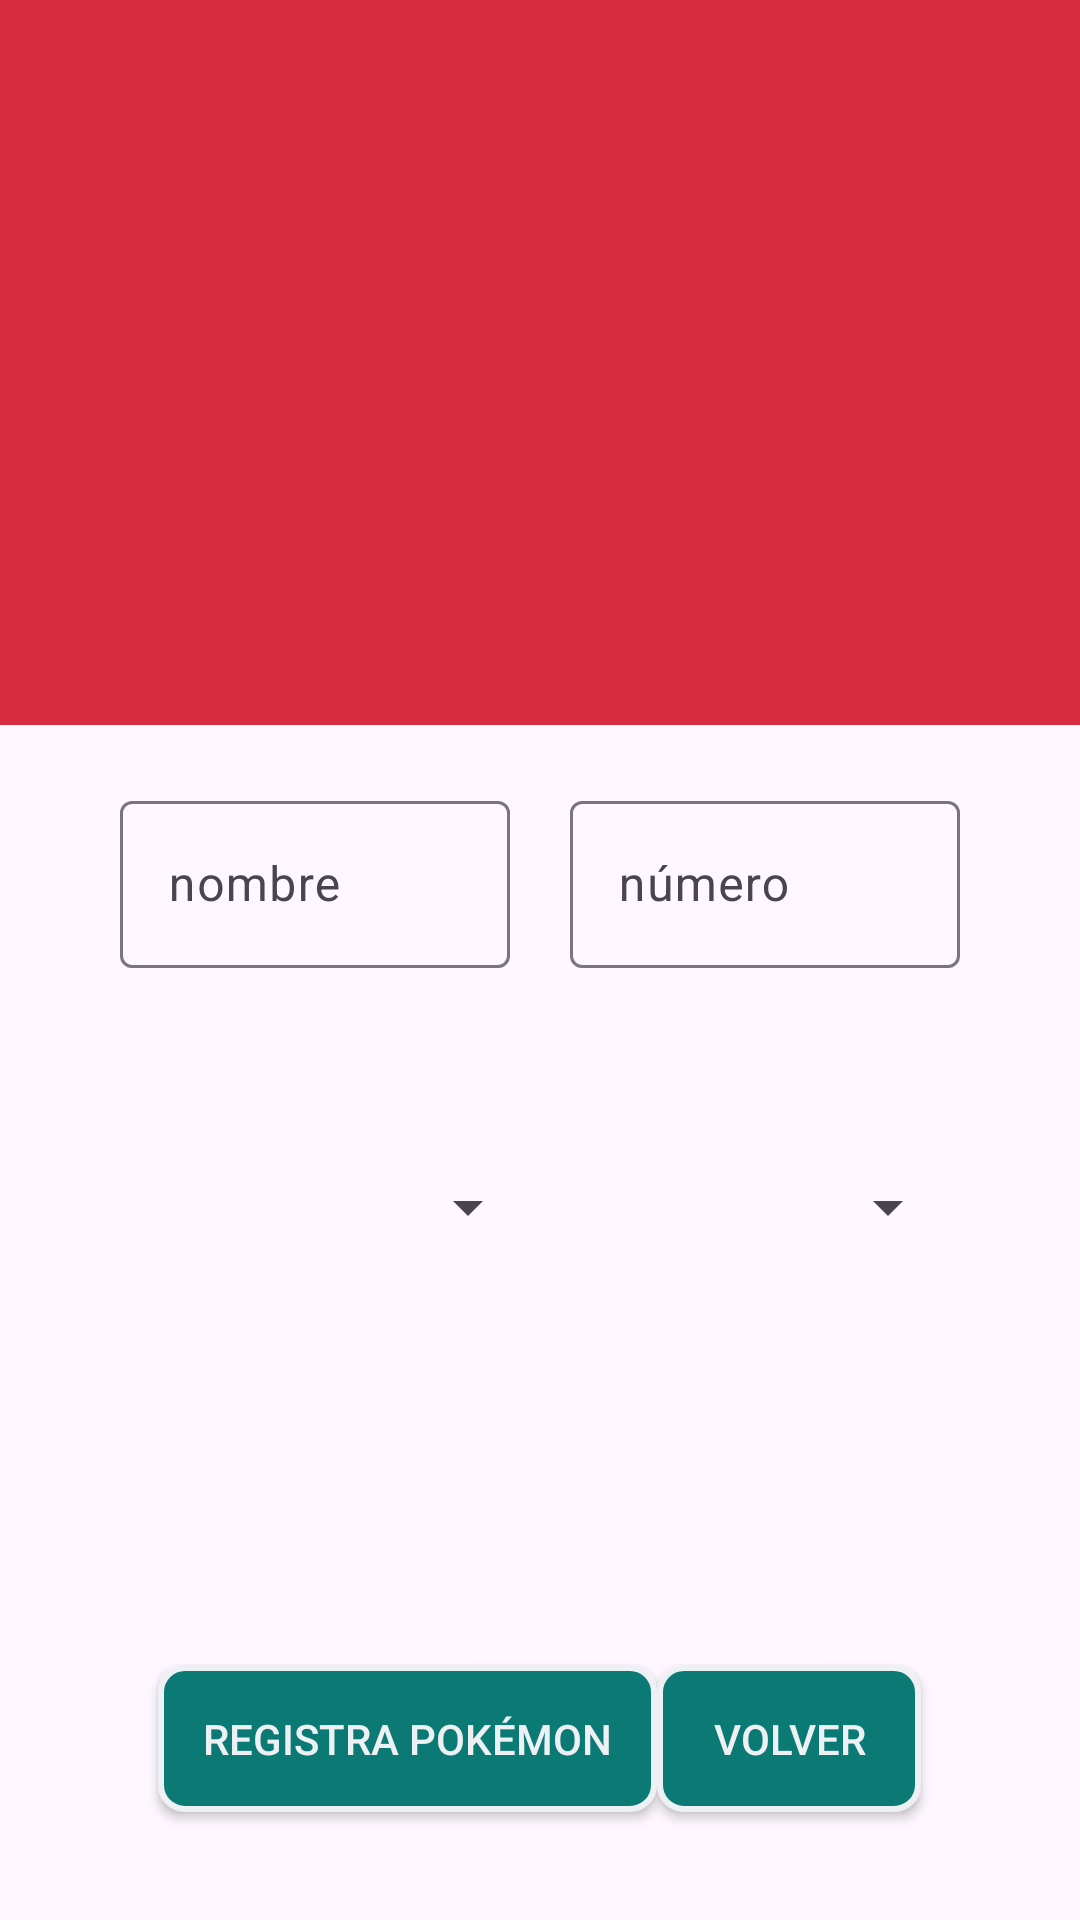

Write the Android layout XML for this screen, with the resource values it uses.
<!-- AndroidManifest.xml: application theme Theme.CrudEquipoPokemon -->
<!-- res/layout/activity_registra.xml -->
<?xml version="1.0" encoding="utf-8"?>
<androidx.constraintlayout.widget.ConstraintLayout xmlns:android="http://schemas.android.com/apk/res/android"
    xmlns:app="http://schemas.android.com/apk/res-auto"
    xmlns:tools="http://schemas.android.com/tools"
    android:id="@+id/main"
    android:layout_width="match_parent"
    android:layout_height="match_parent"
    tools:context=".RegistraActivity">

    <LinearLayout
        android:id="@+id/uno"
        android:paddingVertical="20dp"
        android:orientation="vertical"
        android:layout_width="match_parent"
        android:layout_height="0dp"
        android:background="@color/rojo"
        app:layout_constraintVertical_weight="2"
        app:layout_constraintTop_toTopOf="parent"
        app:layout_constraintBottom_toTopOf="@+id/dos">

        <ImageView
            android:id="@+id/foto"
            android:layout_weight="1"
            android:src="@drawable/pokeball"
            android:paddingVertical="15dp"
            android:layout_width="wrap_content"
            android:layout_height="wrap_content"/>

        <TextView
            android:id="@+id/error_foto"
            android:text="@string/error_foto"
            android:textColor="@color/white"
            android:layout_gravity="center"
            android:textAlignment="center"
            android:visibility="gone"
            android:layout_width="match_parent"
            android:layout_height="wrap_content"/>

    </LinearLayout>
    <LinearLayout
        android:id="@+id/dos"
        android:orientation="horizontal"
        android:layout_width="match_parent"
        android:layout_height="0dp"
        android:paddingHorizontal="40dp"
        android:paddingVertical="20dp"
        app:layout_constraintVertical_weight="1"
        app:layout_constraintBottom_toTopOf="@+id/tres"
        app:layout_constraintTop_toBottomOf="@+id/uno">

        <com.google.android.material.textfield.TextInputLayout
            android:id="@+id/nombre_layout"
            android:layout_weight="1"
            android:layout_width="match_parent"
            android:layout_height="wrap_content"
            android:paddingEnd="10dp"
            android:hint="nombre"
            app:errorEnabled="true"
            style="@style/ThemeOverlay.Material3.AutoCompleteTextView.OutlinedBox">
            <com.google.android.material.textfield.TextInputEditText
                android:id="@+id/nombre_text_input_edit"
                android:layout_width="match_parent"
                android:layout_height="wrap_content"
                android:layout_gravity="top"/>
        </com.google.android.material.textfield.TextInputLayout>
        <com.google.android.material.textfield.TextInputLayout
            android:id="@+id/numero_layout"
            android:layout_weight="1"
            android:layout_width="match_parent"
            android:layout_height="wrap_content"
            android:paddingStart="10sp"
            android:hint="número"
            app:errorEnabled="true"
            style="@style/ThemeOverlay.Material3.AutoCompleteTextView.OutlinedBox">
            <com.google.android.material.textfield.TextInputEditText
                android:id="@+id/numero_text_input_edit"
                android:inputType="number"
                android:layout_width="match_parent"
                android:layout_height="wrap_content"
                android:layout_gravity="top"/>
        </com.google.android.material.textfield.TextInputLayout>

    </LinearLayout>
    <LinearLayout
        android:id="@+id/tres"
        android:orientation="vertical"
        android:layout_width="match_parent"
        android:layout_height="0dp"
        android:paddingHorizontal="40dp"
        android:paddingVertical="20dp"
        app:layout_constraintVertical_weight="1"
        app:layout_constraintBottom_toTopOf="@+id/cuatro"
        app:layout_constraintTop_toBottomOf="@+id/dos">

        <LinearLayout
            android:id="@+id/layout_tipos"
            android:layout_weight="1"
            android:orientation="horizontal"
            android:layout_width="match_parent"
            android:layout_height="0dp">

            <Spinner
                android:layout_weight="1"
                android:id="@+id/tipo_pokemon1"
                android:layout_gravity="center"
                android:textColor="@color/white"
                android:layout_width="match_parent"
                android:layout_height="wrap_content"/>
            <Spinner
                android:layout_weight="1"
                android:id="@+id/tipo_pokemon2"
                android:layout_gravity="center"
                android:textColor="@color/white"
                android:layout_width="match_parent"
                android:layout_height="wrap_content"/>

        </LinearLayout>

    <LinearLayout
        android:layout_weight="1"
        android:orientation="horizontal"
        android:layout_width="match_parent"
        android:layout_height="0dp">

        <TextView
            android:id="@+id/error_tipo"
            android:text="@string/error_tipo"
            android:textColor="@color/rojo"
            android:layout_gravity="center"
            android:textAlignment="center"
            android:visibility="gone"
            android:layout_width="match_parent"
            android:layout_height="wrap_content"/>

    </LinearLayout>



    </LinearLayout>
    <LinearLayout
        android:id="@+id/cuatro"
        android:orientation="horizontal"
        android:layout_width="match_parent"
        android:layout_height="0dp"
        android:gravity="center"
        app:layout_constraintVertical_weight="0.3"
        app:layout_constraintBottom_toTopOf="@+id/cinco"
        app:layout_constraintTop_toBottomOf="@+id/tres">

        
        <ImageView
            android:id="@+id/star_1"
            android:src="@drawable/star_empty"
            android:layout_width="25dp"
            android:layout_height="25dp"/>
        <ImageView
            android:id="@+id/star_2"
            android:src="@drawable/star_empty"
            android:layout_width="25dp"
            android:layout_height="25dp"/>
        <ImageView
            android:id="@+id/star_3"
            android:src="@drawable/star_empty"
            android:layout_width="25dp"
            android:layout_height="25dp"/>
        <ImageView
            android:id="@+id/star_4"
            android:src="@drawable/star_empty"
            android:layout_width="25dp"
            android:layout_height="25dp"/>
        <ImageView
            android:id="@+id/star_5"
            android:src="@drawable/star_empty"
            android:layout_width="25dp"
            android:layout_height="25dp"/>

    </LinearLayout>
    <LinearLayout
        android:id="@+id/cinco"
        android:orientation="horizontal"
        android:layout_width="match_parent"
        android:layout_height="0dp"
        android:gravity="center"
        app:layout_constraintVertical_weight="1"
        app:layout_constraintTop_toBottomOf="@+id/cuatro"
        app:layout_constraintBottom_toBottomOf="parent">

        <androidx.appcompat.widget.AppCompatButton
            android:id="@+id/registra"
            android:padding="15dp"
            android:layout_marginVertical="20dp"
            android:textColor="@color/white"
            android:background="@drawable/boton"
            android:text="@string/boton_registra"
            android:layout_width="wrap_content"
            android:layout_height="wrap_content"/>

        <androidx.appcompat.widget.AppCompatButton
            android:id="@+id/volver"
            android:padding="15dp"
            android:layout_marginVertical="20dp"
            android:textColor="@color/white"
            android:background="@drawable/boton"
            android:text="@string/boton_volver"
            android:layout_width="wrap_content"
            android:layout_height="wrap_content"/>

    </LinearLayout>




</androidx.constraintlayout.widget.ConstraintLayout>
<!-- resources referenced by this layout -->
<resources>
  <color name="rojo">#D72B40</color>
  <color name="white">#EEF1F3</color>
  <!-- drawable boton (drawable) -->
  <?xml version="1.0" encoding="utf-8"?>
  <ripple xmlns:android="http://schemas.android.com/apk/res/android"
      android:color="?attr/colorControlHighlight">
      <item>
          <shape android:shape="rectangle">
              <corners android:radius="8dp" />
              <solid android:color="@color/aqua_claro" />
              <stroke
                  android:width="2dp"
                  android:color="@color/white"/>
          </shape>
      </item>
  </ripple>
  <string name="boton_registra">Registra Pokémon</string>
  <string name="boton_volver">Volver</string>
  <string name="error_foto">El Pokémon debe tener al menos una iamgen asociada</string>
  <string name="error_tipo">El Pokémon debe tener al menos un tipo</string>
  <style name="Theme.CrudEquipoPokemon" parent="Base.Theme.CrudEquipoPokemon" />
  <color name="aqua_claro">#0B7974</color>
  <style name="Base.Theme.CrudEquipoPokemon" parent="Theme.Material3.DayNight.NoActionBar">
          
          
      </style>
</resources>
